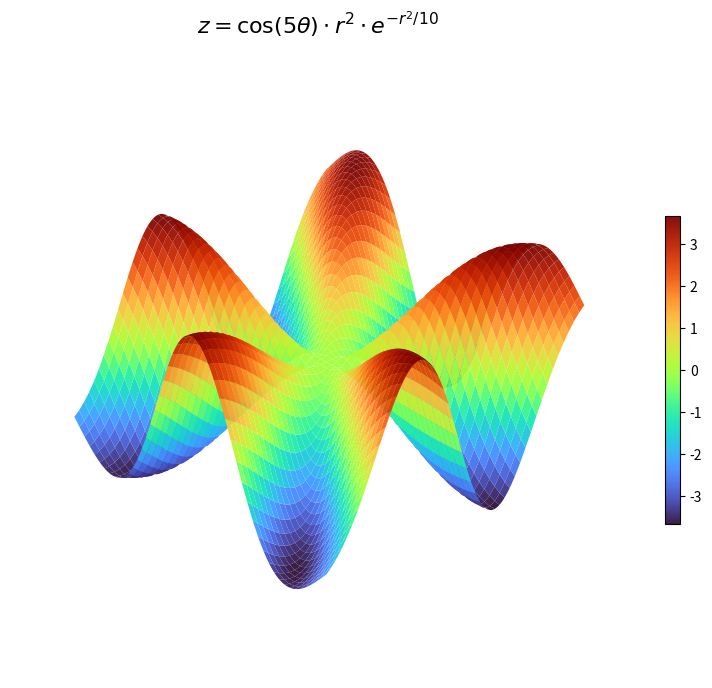

Write the Python code that produced this figure.
#!/usr/bin/env python
# -*- coding=utf-8 -*-
import numpy as np
import matplotlib.pyplot as plt
from mpl_toolkits.mplot3d import Axes3D

# 网格
x = np.linspace(-3, 3, 600)
y = np.linspace(-3, 3, 600)
X, Y = np.meshgrid(x, y)

# 极坐标
r = np.sqrt(X**2 + Y**2)
theta = np.arctan2(Y, X)

# 星芒函数
Z = np.cos(5 * theta) * (r**2) * np.exp(-r**2 / 10)

# 绘图
fig = plt.figure(figsize=(10, 8))
ax = fig.add_subplot(111, projection='3d')
surf = ax.plot_surface(X, Y, Z, cmap='turbo', linewidth=0, antialiased=True, alpha=0.95)

ax.view_init(elev=35, azim=45)
ax.set_box_aspect([1, 1, 0.6])
ax.axis('off')
fig.colorbar(surf, shrink=0.5, aspect=20)
plt.title(r'$z = \cos(5\theta) \cdot r^{2} \cdot e^{-r^{2}/10}$', fontsize=16, pad=20)
plt.show()
